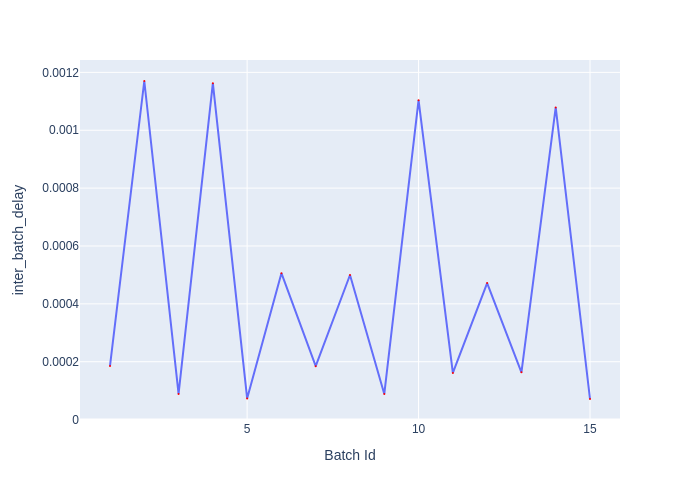

Source data for this figure (header and first rows):
Batch Id, inter_batch_delay
1, 0.0001856
2, 0.00117
3, 8.876493666321039e-05
4, 0.001163
5, 7.314200047403574e-05
6, 0.0005059
7, 0.0001846
8, 0.0004997
9, 8.878496009856462e-05
10, 0.001104
11, 0.0001612
12, 0.000472
13, 0.0001635
14, 0.001079
15, 7.121404632925987e-05
